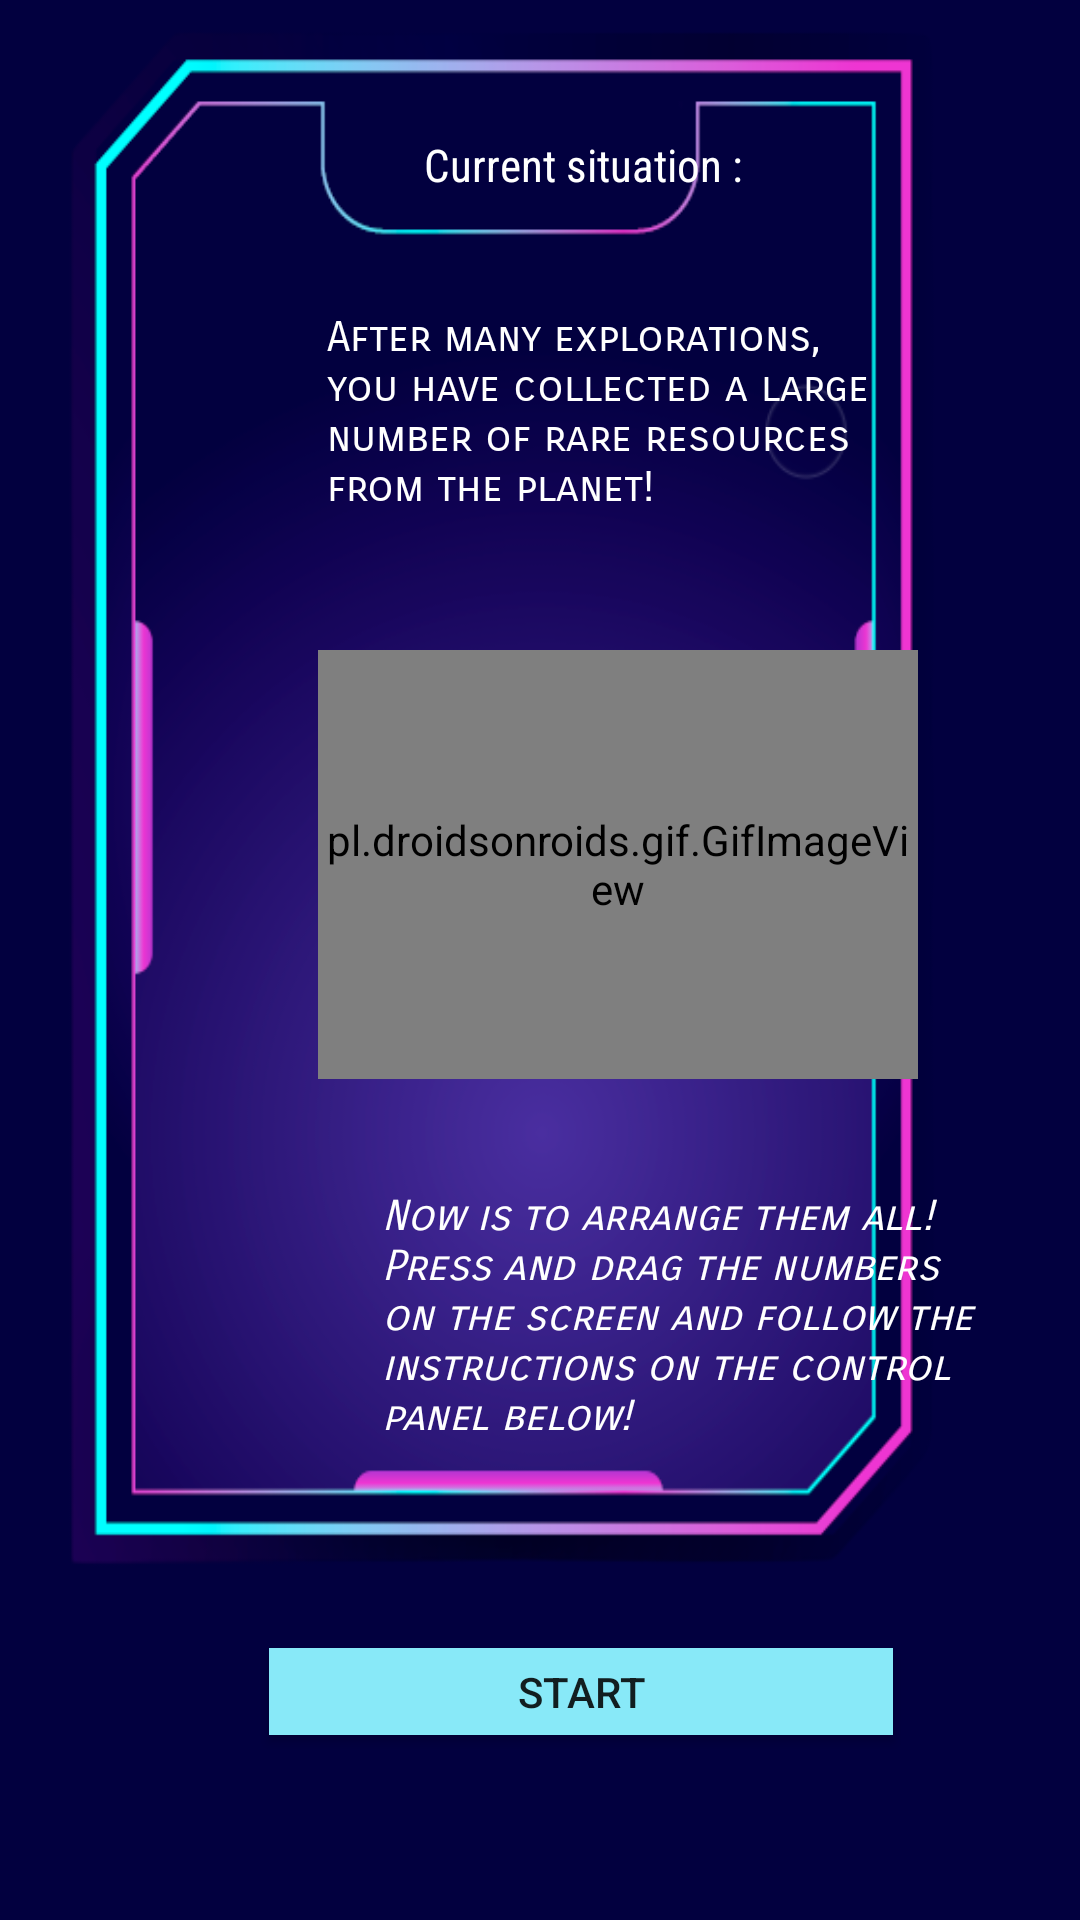

Layout XML and referenced resources for this Android screen:
<!-- AndroidManifest.xml: application theme Theme.P13_LOH_ZHI_Heng_2201765 -->
<!-- res/layout/dialog_game_rules2.xml -->
<androidx.constraintlayout.widget.ConstraintLayout xmlns:android="http://schemas.android.com/apk/res/android"
    xmlns:tools="http://schemas.android.com/tools"
    android:layout_width="wrap_content"
    android:layout_height="wrap_content"
    xmlns:app="http://schemas.android.com/apk/res-auto"
    android:fitsSystemWindows="true"
    android:gravity="center"
    android:background="@color/dpurple"
    android:orientation="vertical"
    >


    <ImageView
        android:id="@+id/rules_image"
        android:layout_width="357dp"
        android:layout_height="544dp"
        android:scaleType="fitXY"
        android:src="@drawable/tablet"
        app:layout_constraintBottom_toBottomOf="parent"
        app:layout_constraintEnd_toEndOf="parent"
        app:layout_constraintHorizontal_bias="0.0"
        app:layout_constraintStart_toStartOf="parent"
        app:layout_constraintTop_toTopOf="parent"
        app:layout_constraintVertical_bias="0.0" />

    <pl.droidsonroids.gif.GifImageView
        android:layout_width="200dp"
        android:layout_height="143dp"
        android:src="@drawable/ores"
        app:layout_constraintBottom_toBottomOf="parent"
        app:layout_constraintEnd_toEndOf="parent"
        app:layout_constraintHorizontal_bias="0.663"
        app:layout_constraintStart_toStartOf="parent"
        app:layout_constraintTop_toTopOf="parent"
        app:layout_constraintVertical_bias="0.436" />

    <TextView
        android:id="@+id/rules_text"
        android:layout_width="wrap_content"
        android:layout_height="wrap_content"
        android:fontFamily="sans-serif-condensed"
        android:gravity="center"
        android:text="@string/text1"
        android:textColor="@android:color/white"
        android:textSize="15sp"
        app:layout_constraintBottom_toBottomOf="@+id/rules_image"
        app:layout_constraintEnd_toEndOf="parent"
        app:layout_constraintHorizontal_bias="0.557"
        app:layout_constraintStart_toStartOf="parent"
        app:layout_constraintTop_toTopOf="parent"
        app:layout_constraintVertical_bias="0.085" />

    <Button
        android:id="@+id/start_button"
        android:layout_width="208dp"
        android:layout_height="29dp"
        android:background="@color/lblue"
        android:text="Start"
        app:layout_constraintBottom_toBottomOf="parent"
        app:layout_constraintEnd_toEndOf="parent"
        app:layout_constraintHorizontal_bias="0.59"
        app:layout_constraintStart_toStartOf="parent"
        app:layout_constraintTop_toTopOf="parent"
        app:layout_constraintVertical_bias="0.899" />

    <TextView
        android:id="@+id/textView2"
        android:layout_width="200dp"
        android:layout_height="89dp"
        android:fontFamily="sans-serif-smallcaps"
        android:text="@string/content2"
        android:textColor="@color/white"
        app:layout_constraintBottom_toBottomOf="parent"
        app:layout_constraintEnd_toEndOf="parent"
        app:layout_constraintHorizontal_bias="0.681"
        app:layout_constraintStart_toStartOf="parent"
        app:layout_constraintTop_toTopOf="parent"
        app:layout_constraintVertical_bias="0.189" />

    <TextView
        android:id="@+id/textView3"
        android:layout_width="198dp"
        android:layout_height="112dp"
        android:fontFamily="sans-serif-smallcaps"
        android:text="@string/content3"
        android:textColor="@color/white"
        android:textStyle="italic"
        app:layout_constraintBottom_toBottomOf="parent"
        app:layout_constraintEnd_toEndOf="parent"
        app:layout_constraintHorizontal_bias="0.786"
        app:layout_constraintStart_toStartOf="parent"
        app:layout_constraintTop_toTopOf="parent"
        app:layout_constraintVertical_bias="0.752" />

</androidx.constraintlayout.widget.ConstraintLayout>
<!-- resources referenced by this layout -->
<resources>
  <color name="dpurple">#02003f</color>
  <color name="lblue">#88e9f8</color>
  <color name="white">#FFFFFFFF</color>
  <!-- drawable ores: gif bitmap (drawable, 163456 bytes) -->
  <!-- drawable tablet: png bitmap (drawable, 96868 bytes) -->
  <string name="content2">After many explorations, you have collected a large number of rare resources from the planet!</string>
  <string name="content3">Now is to arrange them all! Press and drag the numbers on the screen and follow the instructions on the control panel below!</string>
  <string name="text1">Current situation :</string>
  <style name="Theme.P13_LOH_ZHI_Heng_2201765" parent="Base.Theme.P13_LOH_ZHI_Heng_2201765" />
  <style name="Base.Theme.P13_LOH_ZHI_Heng_2201765" parent="Theme.AppCompat.Light.NoActionBar">
          
          
      </style>
</resources>
